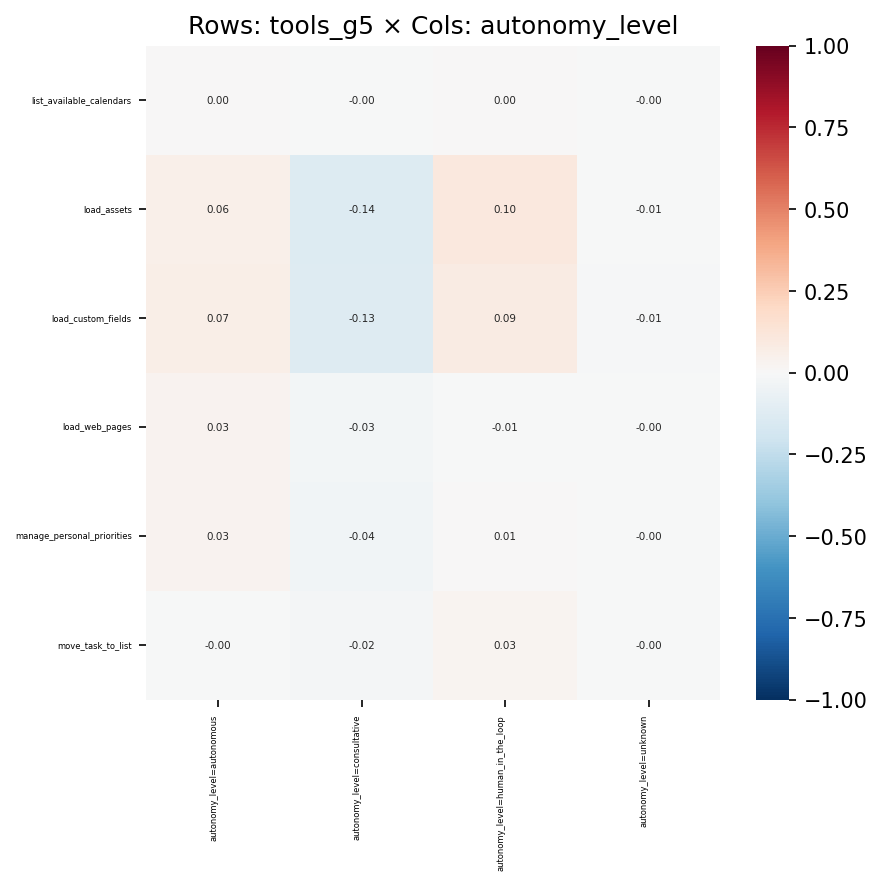

The file beside this chart, header and first rows:
, autonomy_level=autonomous, autonomy_level=consultative, autonomy_level=human_in_the_loop, autonomy_level=unknown
list_available_calendars, 0.002813, -0.003787, 0.001281, -0.0003372
load_assets, 0.05659, -0.1352, 0.1038, -0.006854
load_custom_fields, 0.06544, -0.1299, 0.08543, -0.01047
load_web_pages, 0.03185, -0.0267, -0.006853, -0.004098
manage_personal_priorities, 0.03353, -0.03804, 0.005817, -0.003622
move_task_to_list, -0.00335, -0.01797, 0.02865, -0.002632
